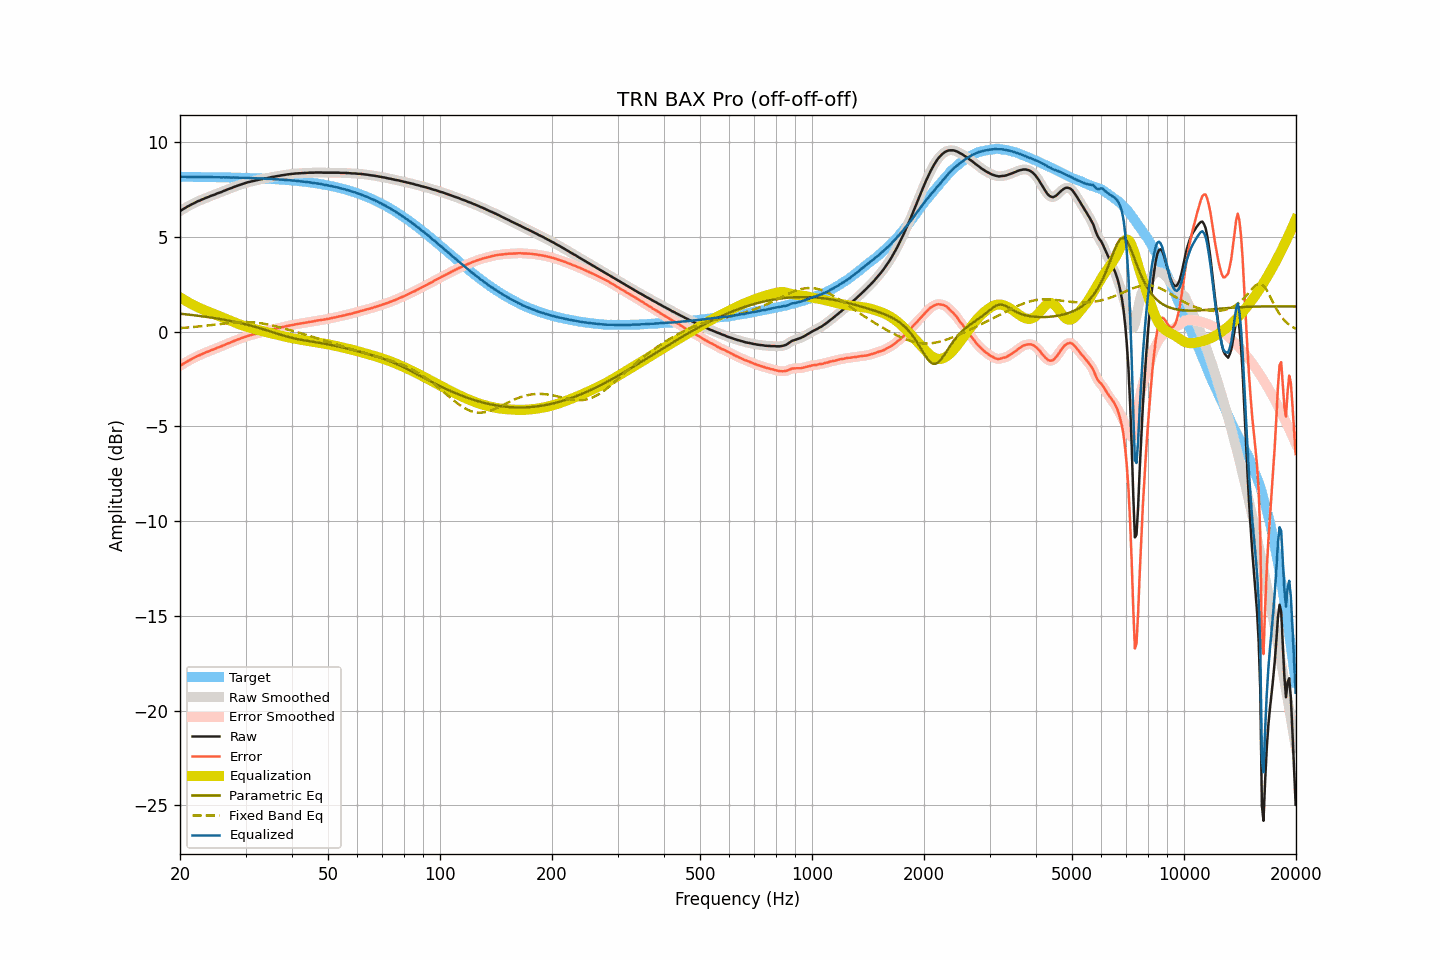

The file beside this chart, header and first rows:
frequency, raw, smoothed, error, error_smoothed, equalization, parametric_eq, fixed_band_eq, equalized_raw, equalized_smoothed, target
20.00, 6.35, 6.35, -1.81, -1.81, 1.81, 0.94, 0.18, 8.16, 8.16, 8.16
20.20, 6.41, 6.41, -1.75, -1.75, 1.75, 0.93, 0.19, 8.17, 8.16, 8.16
20.40, 6.46, 6.46, -1.70, -1.70, 1.70, 0.93, 0.20, 8.16, 8.17, 8.16
20.61, 6.51, 6.51, -1.65, -1.65, 1.65, 0.92, 0.20, 8.16, 8.16, 8.16
20.81, 6.56, 6.56, -1.60, -1.60, 1.60, 0.91, 0.21, 8.16, 8.16, 8.16
21.02, 6.61, 6.61, -1.55, -1.55, 1.55, 0.90, 0.22, 8.16, 8.16, 8.16
21.23, 6.65, 6.66, -1.51, -1.50, 1.50, 0.89, 0.22, 8.16, 8.16, 8.16
21.44, 6.70, 6.70, -1.46, -1.46, 1.46, 0.88, 0.23, 8.16, 8.16, 8.16
21.66, 6.74, 6.74, -1.42, -1.42, 1.41, 0.87, 0.24, 8.16, 8.16, 8.16
21.87, 6.78, 6.79, -1.38, -1.37, 1.37, 0.86, 0.25, 8.15, 8.16, 8.16
22.09, 6.83, 6.83, -1.32, -1.33, 1.33, 0.85, 0.26, 8.16, 8.16, 8.16
22.31, 6.87, 6.87, -1.28, -1.29, 1.29, 0.84, 0.26, 8.16, 8.16, 8.16
22.54, 6.90, 6.91, -1.25, -1.25, 1.25, 0.83, 0.27, 8.15, 8.16, 8.16
22.76, 6.94, 6.94, -1.21, -1.21, 1.21, 0.82, 0.28, 8.15, 8.15, 8.15
22.99, 6.98, 6.98, -1.17, -1.17, 1.17, 0.80, 0.29, 8.16, 8.15, 8.15
23.22, 7.01, 7.02, -1.14, -1.14, 1.14, 0.79, 0.30, 8.15, 8.15, 8.15
23.45, 7.05, 7.05, -1.10, -1.10, 1.10, 0.78, 0.31, 8.16, 8.15, 8.15
23.69, 7.08, 7.08, -1.07, -1.07, 1.07, 0.77, 0.32, 8.15, 8.15, 8.15
23.92, 7.11, 7.12, -1.04, -1.03, 1.03, 0.76, 0.33, 8.15, 8.15, 8.15
24.16, 7.15, 7.15, -1.00, -1.00, 1.00, 0.74, 0.34, 8.15, 8.15, 8.15
24.40, 7.18, 7.18, -0.96, -0.97, 0.97, 0.73, 0.35, 8.15, 8.15, 8.15
24.65, 7.21, 7.21, -0.93, -0.93, 0.93, 0.72, 0.36, 8.14, 8.15, 8.15
24.89, 7.24, 7.25, -0.90, -0.90, 0.90, 0.70, 0.37, 8.14, 8.14, 8.14
25.14, 7.28, 7.28, -0.86, -0.86, 0.86, 0.69, 0.38, 8.15, 8.14, 8.14
25.39, 7.31, 7.31, -0.83, -0.83, 0.83, 0.68, 0.39, 8.14, 8.14, 8.14
25.65, 7.34, 7.34, -0.80, -0.80, 0.80, 0.66, 0.40, 8.14, 8.14, 8.14
25.91, 7.37, 7.37, -0.77, -0.76, 0.76, 0.65, 0.41, 8.13, 8.14, 8.14
26.16, 7.41, 7.41, -0.72, -0.73, 0.73, 0.63, 0.42, 8.14, 8.14, 8.14
26.43, 7.44, 7.45, -0.69, -0.69, 0.69, 0.62, 0.43, 8.13, 8.14, 8.14
26.69, 7.48, 7.48, -0.65, -0.65, 0.66, 0.60, 0.44, 8.14, 8.14, 8.13
26.96, 7.51, 7.51, -0.62, -0.62, 0.62, 0.59, 0.45, 8.13, 8.13, 8.13
27.23, 7.54, 7.54, -0.59, -0.59, 0.59, 0.57, 0.46, 8.13, 8.13, 8.13
27.50, 7.57, 7.58, -0.56, -0.55, 0.55, 0.55, 0.47, 8.12, 8.13, 8.13
27.77, 7.61, 7.61, -0.51, -0.52, 0.52, 0.53, 0.47, 8.13, 8.13, 8.13
28.05, 7.64, 7.64, -0.48, -0.48, 0.48, 0.52, 0.48, 8.13, 8.13, 8.12
28.33, 7.67, 7.67, -0.45, -0.45, 0.45, 0.50, 0.49, 8.12, 8.12, 8.12
28.62, 7.70, 7.70, -0.42, -0.42, 0.42, 0.48, 0.49, 8.12, 8.12, 8.12
28.90, 7.73, 7.73, -0.39, -0.39, 0.38, 0.46, 0.50, 8.12, 8.12, 8.12
29.19, 7.76, 7.76, -0.35, -0.35, 0.35, 0.44, 0.50, 8.11, 8.12, 8.12
29.48, 7.79, 7.79, -0.32, -0.32, 0.32, 0.42, 0.50, 8.11, 8.11, 8.11
29.78, 7.82, 7.82, -0.29, -0.29, 0.29, 0.40, 0.50, 8.11, 8.11, 8.11
30.08, 7.84, 7.85, -0.27, -0.26, 0.26, 0.38, 0.50, 8.11, 8.11, 8.11
30.38, 7.87, 7.87, -0.23, -0.24, 0.24, 0.36, 0.50, 8.11, 8.11, 8.11
30.68, 7.89, 7.89, -0.21, -0.21, 0.21, 0.34, 0.50, 8.10, 8.10, 8.10
30.99, 7.91, 7.91, -0.19, -0.19, 0.19, 0.32, 0.49, 8.10, 8.10, 8.10
31.30, 7.93, 7.93, -0.16, -0.16, 0.16, 0.29, 0.49, 8.09, 8.09, 8.10
31.61, 7.95, 7.95, -0.14, -0.14, 0.14, 0.27, 0.48, 8.09, 8.09, 8.09
31.93, 7.97, 7.97, -0.12, -0.12, 0.12, 0.25, 0.47, 8.09, 8.09, 8.09
32.24, 7.99, 7.99, -0.09, -0.09, 0.09, 0.22, 0.47, 8.09, 8.09, 8.09
32.57, 8.01, 8.01, -0.07, -0.07, 0.07, 0.20, 0.46, 8.09, 8.08, 8.08
32.89, 8.03, 8.03, -0.05, -0.05, 0.05, 0.17, 0.44, 8.08, 8.08, 8.08
33.22, 8.04, 8.05, -0.03, -0.03, 0.03, 0.15, 0.43, 8.07, 8.08, 8.08
33.55, 8.06, 8.06, -0.01, -0.01, 0.01, 0.12, 0.42, 8.07, 8.07, 8.07
33.89, 8.08, 8.08, 0.01, 0.01, -0.01, 0.09, 0.40, 8.07, 8.07, 8.07
34.23, 8.09, 8.10, 0.03, 0.03, -0.03, 0.07, 0.39, 8.06, 8.06, 8.06
34.57, 8.11, 8.11, 0.05, 0.05, -0.05, 0.04, 0.37, 8.06, 8.06, 8.06
34.92, 8.13, 8.13, 0.08, 0.08, -0.08, 0.01, 0.35, 8.06, 8.05, 8.05
35.27, 8.15, 8.15, 0.10, 0.10, -0.10, -0.01, 0.33, 8.05, 8.05, 8.05
35.62, 8.16, 8.17, 0.12, 0.12, -0.12, -0.04, 0.31, 8.04, 8.05, 8.05
35.97, 8.18, 8.18, 0.14, 0.14, -0.14, -0.07, 0.29, 8.04, 8.04, 8.04
... 635 more rows
